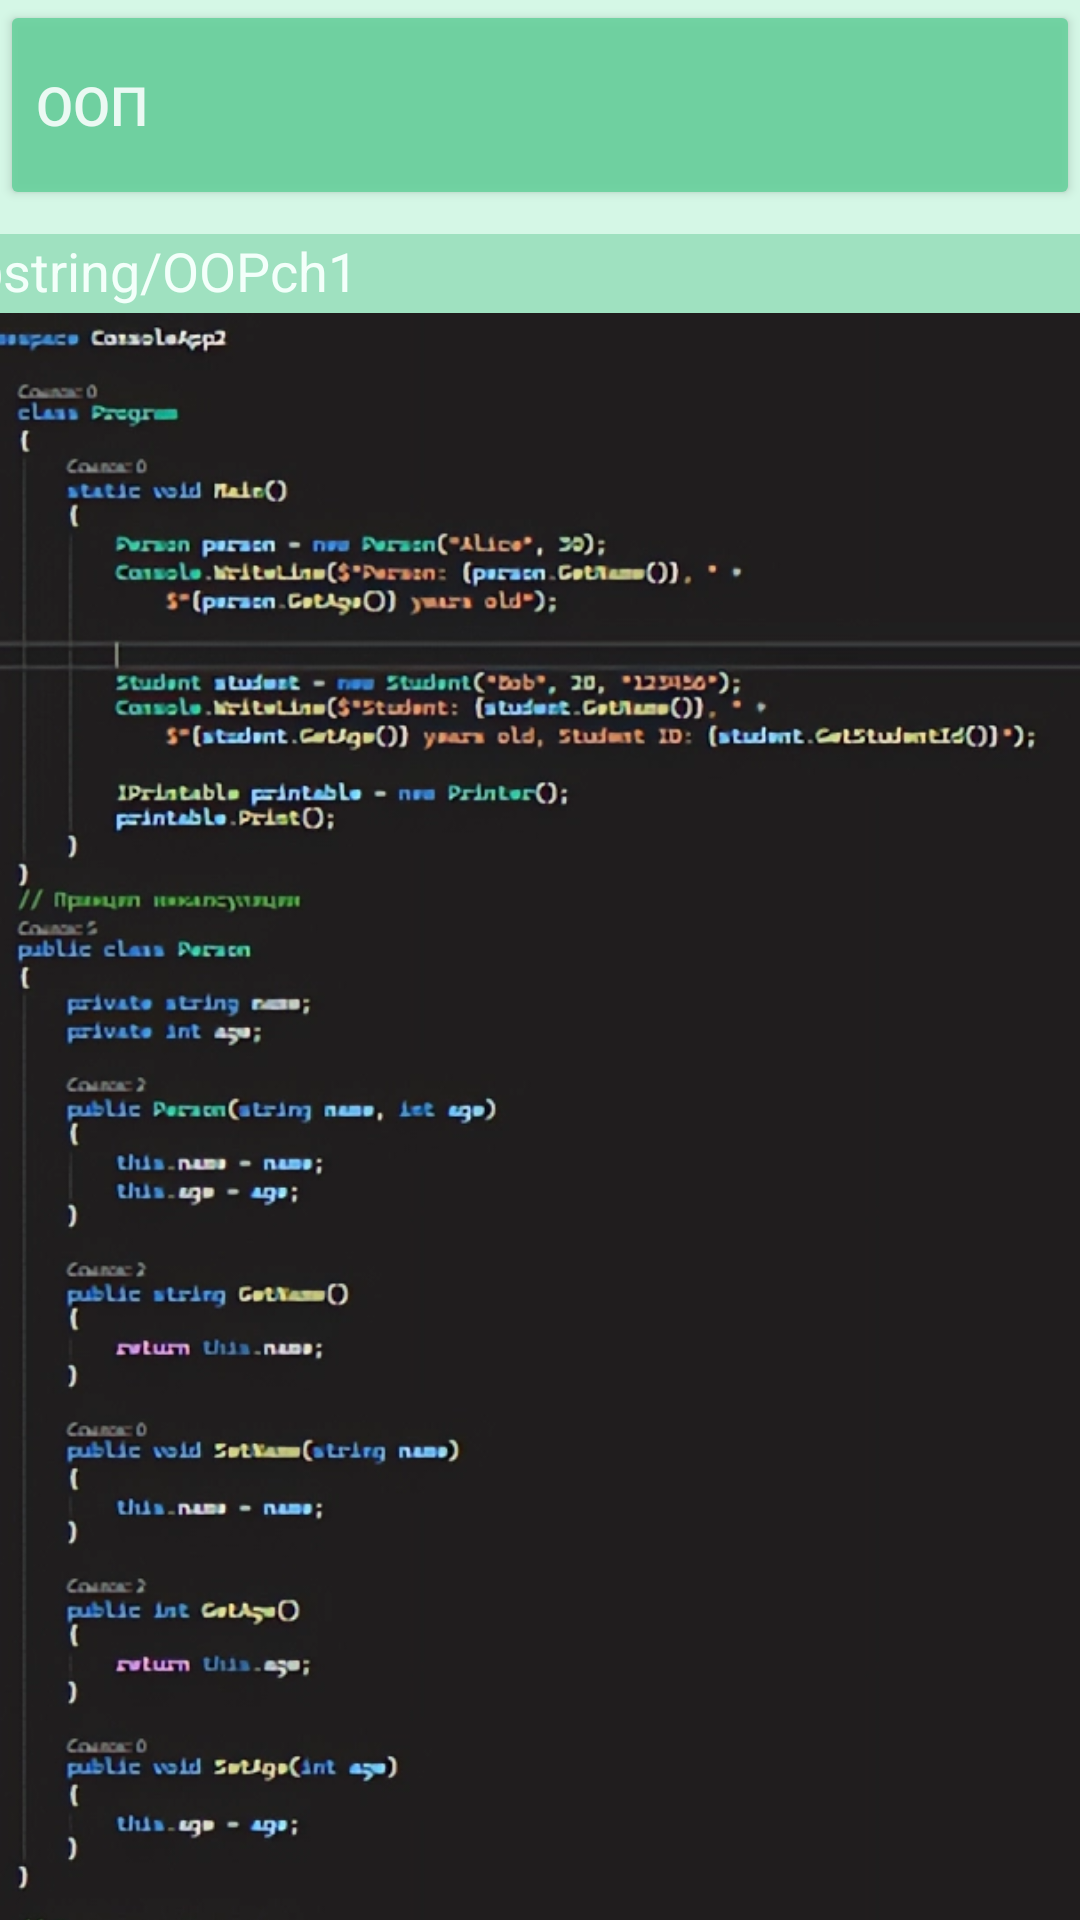

This screen was rendered from an Android layout file. Write that file and the resources it references.
<!-- AndroidManifest.xml: application theme Theme.Kyrsovoy -->
<!-- res/layout/activity_ooppage.xml -->
<?xml version="1.0" encoding="utf-8"?>
<androidx.constraintlayout.widget.ConstraintLayout xmlns:android="http://schemas.android.com/apk/res/android"
    xmlns:app="http://schemas.android.com/apk/res-auto"
    xmlns:tools="http://schemas.android.com/tools"
    android:layout_width="match_parent"
    android:layout_height="match_parent"
    tools:context=".OOPPage"
    android:background="@color/Main_back_color">

    <Button
        android:id="@+id/Tema"
        android:layout_width="match_parent"
        android:layout_height="70dp"


        android:alpha="0.9"
        android:backgroundTint="@color/Bttn_back"
        android:gravity="center_vertical"
        android:text="ООП"
        android:textColor="@color/Bttn_front"
        android:textSize="18dp"
        app:cornerRadius="8dp"
        app:layout_constraintStart_toStartOf="parent"
        app:layout_constraintTop_toTopOf="parent" />

    <ScrollView
        android:layout_width="391dp"
        android:layout_height="735dp"
        android:layout_marginTop="8dp"
        app:layout_constraintEnd_toEndOf="parent"
        app:layout_constraintStart_toStartOf="parent"
        app:layout_constraintTop_toBottomOf="@+id/Tema"
        android:background="@color/Second_back_color">

        <LinearLayout
            android:layout_width="match_parent"
            android:layout_height="wrap_content"
            android:orientation="vertical" >

            <androidx.constraintlayout.widget.ConstraintLayout
                android:layout_width="match_parent"
                android:layout_height="match_parent">

                <TextView
                    android:id="@+id/textView2"
                    android:layout_width="match_parent"
                    android:layout_height="wrap_content"
                    android:text="@string/OOPch1"
                    android:textColor="@color/Bttn_front"
                    android:textSize="18dp"
                    app:layout_constraintEnd_toEndOf="parent"
                    app:layout_constraintStart_toStartOf="parent"
                    app:layout_constraintTop_toTopOf="parent" />

                <ImageView
                    android:id="@+id/imageoop1"
                    android:layout_width="wrap_content"
                    android:layout_height="920dp"
                    app:layout_constraintEnd_toEndOf="parent"
                    app:layout_constraintStart_toStartOf="parent"
                    app:layout_constraintTop_toBottomOf="@+id/textView2"
                    app:srcCompat="@drawable/amogusoop" />

                <TextView
                    android:id="@+id/textView3"
                    android:layout_width="match_parent"
                    android:layout_height="wrap_content"
                    android:layout_marginBottom="112dp"
                    android:text="@string/OOPch2"
                    android:textColor="@color/Bttn_front"
                    android:textSize="18dp"
                    app:layout_constraintBottom_toBottomOf="parent"
                    app:layout_constraintEnd_toEndOf="parent"
                    app:layout_constraintStart_toStartOf="parent"
                    app:layout_constraintTop_toBottomOf="@+id/imageoop1" />

            </androidx.constraintlayout.widget.ConstraintLayout>
        </LinearLayout>

    </ScrollView>

</androidx.constraintlayout.widget.ConstraintLayout>
<!-- resources referenced by this layout -->
<resources>
  <color name="Bttn_back">#69D29E</color>
  <color name="Bttn_front">#F3FFFA</color>
  <color name="Main_back_color">#D5F7E6</color>
  <color name="Second_back_color">#9FE1C0</color>
  <!-- drawable amogusoop: png bitmap (drawable, 421094 bytes) -->
  <style name="Theme.Kyrsovoy" parent="Base.Theme.Kyrsovoy" />
  <style name="Base.Theme.Kyrsovoy" parent="Theme.Material3.DayNight.NoActionBar">
          
          
      </style>
</resources>
